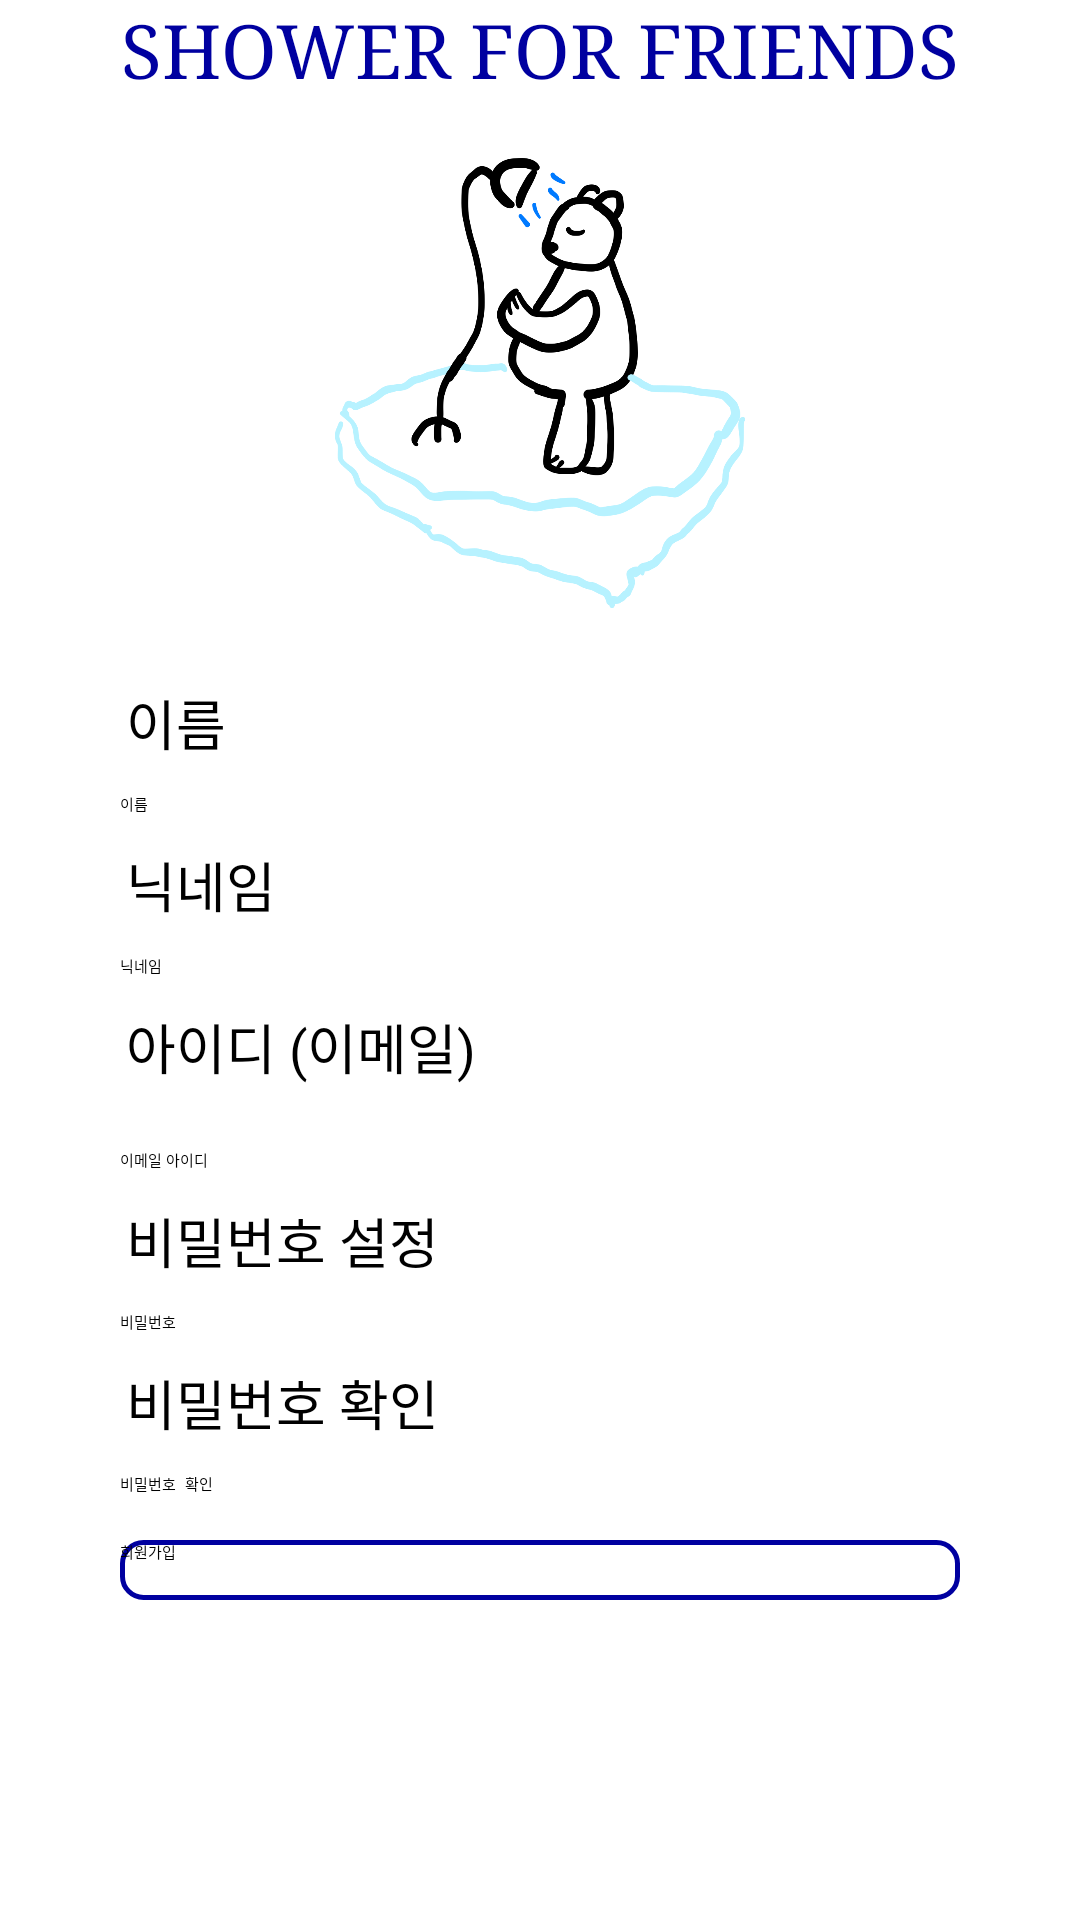

This screen was rendered from an Android layout file. Write that file and the resources it references.
<!-- AndroidManifest.xml: application theme Theme.TestApplication3 -->
<!-- res/layout/activity_enroll.xml -->
<?xml version="1.0" encoding="utf-8"?>
<LinearLayout xmlns:android="http://schemas.android.com/apk/res/android"
    xmlns:app="http://schemas.android.com/apk/res-auto"
    android:layout_width="match_parent"
    android:layout_height="match_parent"
    android:layout_gravity="center"
    android:gravity="center"
    android:orientation="vertical">

    <androidx.appcompat.widget.Toolbar
        android:id="@+id/toolbar"
        android:layout_width="match_parent"
        android:layout_height="wrap_content"
        android:layout_gravity="top"
        android:background="?attr/colorPrimary"
        android:gravity="top"
        android:theme="?attr/actionBarTheme">

        <TextView
            android:id="@+id/appName_mainToolbar"
            android:layout_width="wrap_content"
            android:layout_height="match_parent"
            android:layout_gravity="center"
            android:fontFamily="serif"
            android:text="@string/shower_for_friends"
            android:textAllCaps="true"
            android:textColor="#0000a0"
            android:textSize="25sp" />

    </androidx.appcompat.widget.Toolbar>

    <View
        android:id="@+id/divideAppName"
        android:layout_width="match_parent"
        android:layout_height="1dp"
        android:layout_marginTop="2dp"
        android:layout_marginBottom="2dp"
        android:background="?android:attr/listDivider" />

    <ImageView
        android:id="@+id/enrollImage_Bear"
        android:layout_width="150dp"
        android:layout_height="150dp"
        android:layout_marginTop="15dp"
        android:layout_marginBottom="15dp"
        android:contentDescription="@string/enrollimage_bear"
        app:srcCompat="@drawable/shower_for_friends1" />

    <ScrollView
        android:id="@+id/enroll_part"
        android:layout_width="match_parent"
        android:layout_height="match_parent"
        android:layout_gravity="center"
        android:layout_marginTop="5dp"
        android:layout_marginBottom="15dp">

        <LinearLayout
            android:layout_width="match_parent"
            android:layout_height="wrap_content"
            android:layout_marginStart="40dp"
            android:layout_marginLeft="40dp"
            android:layout_marginEnd="40dp"
            android:layout_marginRight="40dp"
            android:orientation="vertical">

            <TextView
                android:id="@+id/name_enroll"
                android:layout_width="match_parent"
                android:layout_height="wrap_content"
                android:layout_marginStart="2dp"
                android:layout_marginLeft="2dp"
                android:layout_marginTop="5dp"
                android:layout_marginBottom="5dp"
                android:text="@string/name_enroll"
                android:textColor="#000000"
                android:textSize="18sp" />

            <EditText
                android:id="@+id/putName_enroll"
                android:layout_width="match_parent"
                android:layout_height="wrap_content"
                android:layout_marginTop="5dp"
                android:layout_marginBottom="5dp"
                android:autofillHints=""
                android:ems="10"
                android:hint="@string/name_enroll"
                android:inputType="textPersonName" />

            <TextView
                android:id="@+id/nickname_enroll"
                android:layout_width="match_parent"
                android:layout_height="wrap_content"
                android:layout_marginStart="2dp"
                android:layout_marginLeft="2dp"
                android:layout_marginTop="5dp"
                android:layout_marginBottom="5dp"
                android:text="@string/nickname_enroll"
                android:textColor="#000000"
                android:textSize="18sp" />

            <EditText
                android:id="@+id/putNickname_enroll"
                android:layout_width="match_parent"
                android:layout_height="wrap_content"
                android:layout_marginTop="5dp"
                android:layout_marginBottom="5dp"
                android:autofillHints=""
                android:ems="10"
                android:hint="@string/nickname_enroll"
                android:inputType="textPersonName" />

            <LinearLayout
                android:layout_width="match_parent"
                android:layout_height="match_parent"
                android:orientation="horizontal">

                <TextView
                    android:id="@+id/emailID_enroll"
                    android:layout_width="206dp"
                    android:layout_height="wrap_content"
                    android:layout_marginStart="2dp"
                    android:layout_marginLeft="2dp"
                    android:layout_marginTop="5dp"
                    android:layout_marginEnd="6dp"
                    android:layout_marginRight="6dp"
                    android:layout_marginBottom="5dp"
                    android:text="@string/emailID_enroll"
                    android:textColor="#000000"
                    android:textSize="18sp" />

                <Button
                    android:id="@+id/checkUserInfo_btn"
                    android:layout_width="wrap_content"
                    android:layout_height="37dp"
                    android:layout_marginStart="6dp"
                    android:layout_marginLeft="6dp"
                    android:layout_marginTop="5dp"
                    android:layout_marginBottom="5dp"
                    android:background="@drawable/button_color_drawable"
                    android:text="@string/checkUserInfo_btn"
                    android:visibility="invisible" />

            </LinearLayout>

            <EditText
                android:id="@+id/putEmailID_enroll"
                android:layout_width="match_parent"
                android:layout_height="wrap_content"
                android:layout_marginTop="5dp"
                android:layout_marginBottom="5dp"
                android:autofillHints=""
                android:ems="10"
                android:hint="@string/putEmailID_enroll"
                android:inputType="textPersonName|textEmailAddress" />

            <TextView
                android:id="@+id/password_enroll"
                android:layout_width="match_parent"
                android:layout_height="wrap_content"
                android:layout_marginStart="2dp"
                android:layout_marginLeft="2dp"
                android:layout_marginTop="5dp"
                android:layout_marginBottom="5dp"
                android:text="@string/password_enroll"
                android:textColor="#000000"
                android:textSize="18sp" />

            <EditText
                android:id="@+id/putPassword_enroll"
                android:layout_width="match_parent"
                android:layout_height="wrap_content"
                android:layout_marginTop="5dp"
                android:layout_marginBottom="5dp"
                android:autofillHints=""
                android:ems="10"
                android:hint="@string/putPassword_enroll"
                android:inputType="textPassword" />

            <TextView
                android:id="@+id/checkPassword_enroll"
                android:layout_width="match_parent"
                android:layout_height="wrap_content"
                android:layout_marginStart="2dp"
                android:layout_marginLeft="2dp"
                android:layout_marginTop="5dp"
                android:layout_marginBottom="5dp"
                android:text="@string/checkPassword_enroll"
                android:textColor="#000000"
                android:textSize="18sp" />

            <EditText
                android:id="@+id/putCheckPW_enroll"
                android:layout_width="match_parent"
                android:layout_height="wrap_content"
                android:layout_marginTop="5dp"
                android:layout_marginBottom="5dp"
                android:ems="10"
                android:hint="@string/checkPassword_enroll"
                android:inputType="textPassword"
                android:autofillHints="" />

            <Button
                android:id="@+id/enroll_Btn"
                android:layout_width="match_parent"
                android:layout_height="wrap_content"
                android:layout_marginTop="10dp"
                android:layout_marginBottom="0dp"
                android:background="@drawable/button_color_drawable"
                android:text="@string/enroll" />
        </LinearLayout>
    </ScrollView>
</LinearLayout>
<!-- resources referenced by this layout -->
<resources>
  <!-- drawable button_color_drawable (drawable-v24) -->
  <?xml version="1.0" encoding="utf-8"?>
  <selector xmlns:android="http://schemas.android.com/apk/res/android">
      <item
          android:state_pressed="true"
          android:drawable="@drawable/button_style2" />
      <item
          android:state_focused="true"
          android:drawable="@drawable/button_style2" />
      <item
          android:drawable="@drawable/button_style" />
  </selector>
  <!-- drawable shower_for_friends1: png bitmap (drawable, 100314 bytes) -->
  <string name="checkPassword_enroll">비밀번호 확인</string>
  <string name="checkUserInfo_btn">이메일 인증</string>
  <string name="emailID_enroll">아이디 (이메일)</string>
  <string name="enroll">회원가입</string>
  <string name="enrollimage_bear">enrollImage_Bear</string>
  <string name="name_enroll">이름</string>
  <string name="nickname_enroll">닉네임</string>
  <string name="password_enroll">비밀번호 설정</string>
  <string name="putEmailID_enroll">이메일 아이디</string>
  <string name="putPassword_enroll">비밀번호</string>
  <string name="shower_for_friends">SHOWER FOR FRIENDS</string>
  <!-- drawable button_style2 (drawable) -->
  <?xml version="1.0" encoding="utf-8"?>
  <shape xmlns:android="http://schemas.android.com/apk/res/android"
      android:shape="rectangle" >
      <solid
          android:color="@color/app_color_1" />
  
      <size
          android:width="20dp"
          android:height="20dp" />
      <corners android:radius="7dp" />
  </shape>
  <!-- drawable button_style (drawable) -->
  <?xml version="1.0" encoding="utf-8"?>
  <shape xmlns:android="http://schemas.android.com/apk/res/android"
      android:shape="rectangle" >
      <stroke
          android:width="1.5dp"
          android:color="#0000a0" />
  
      <size
          android:width="20dp"
          android:height="20dp" />
      <corners android:radius="7dp" />
  </shape>
  <color name="app_color_1">#88BADF</color>
</resources>
